Run: headless pygame with SDL's dummy video driver; simulated clock (each Clock.tick advances the game by its frame time, no real sleeping); random seed 0; keys injected as events and as key.get_pressed() state; no mouse input.
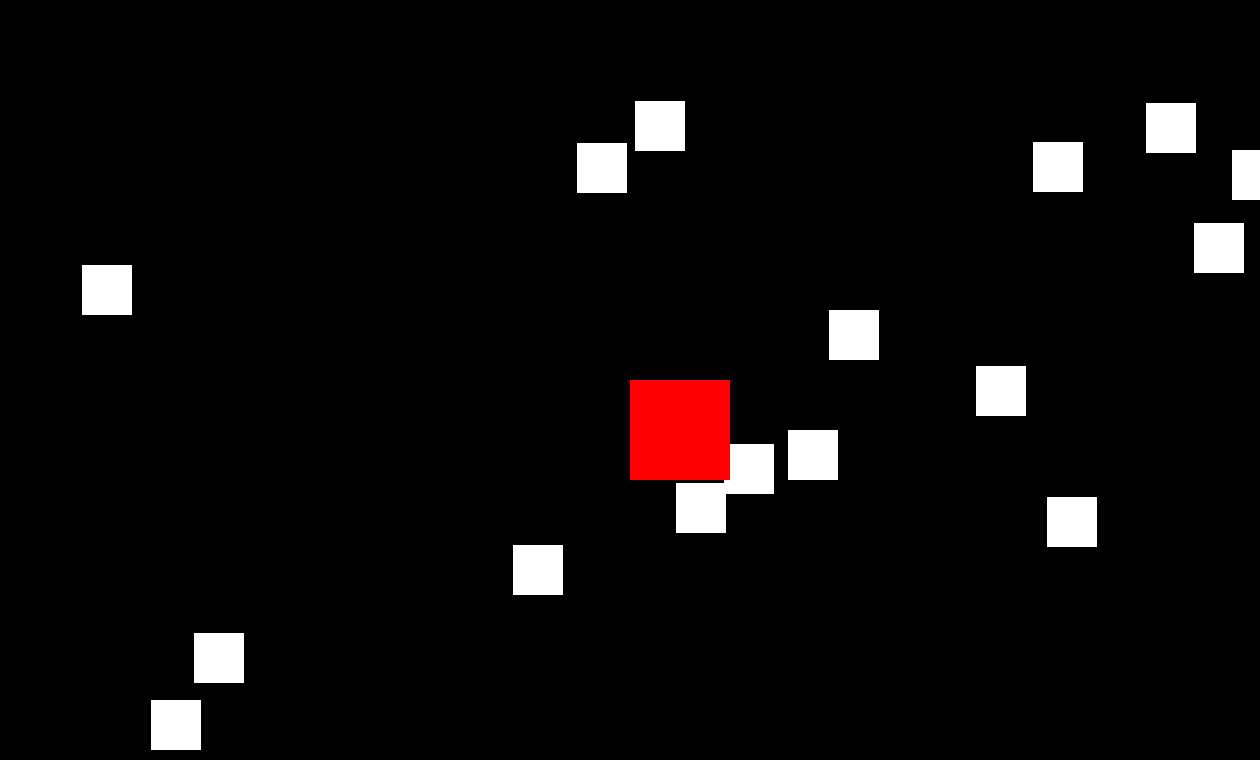
Frame 1 of 4 · flips 1–60 · no input
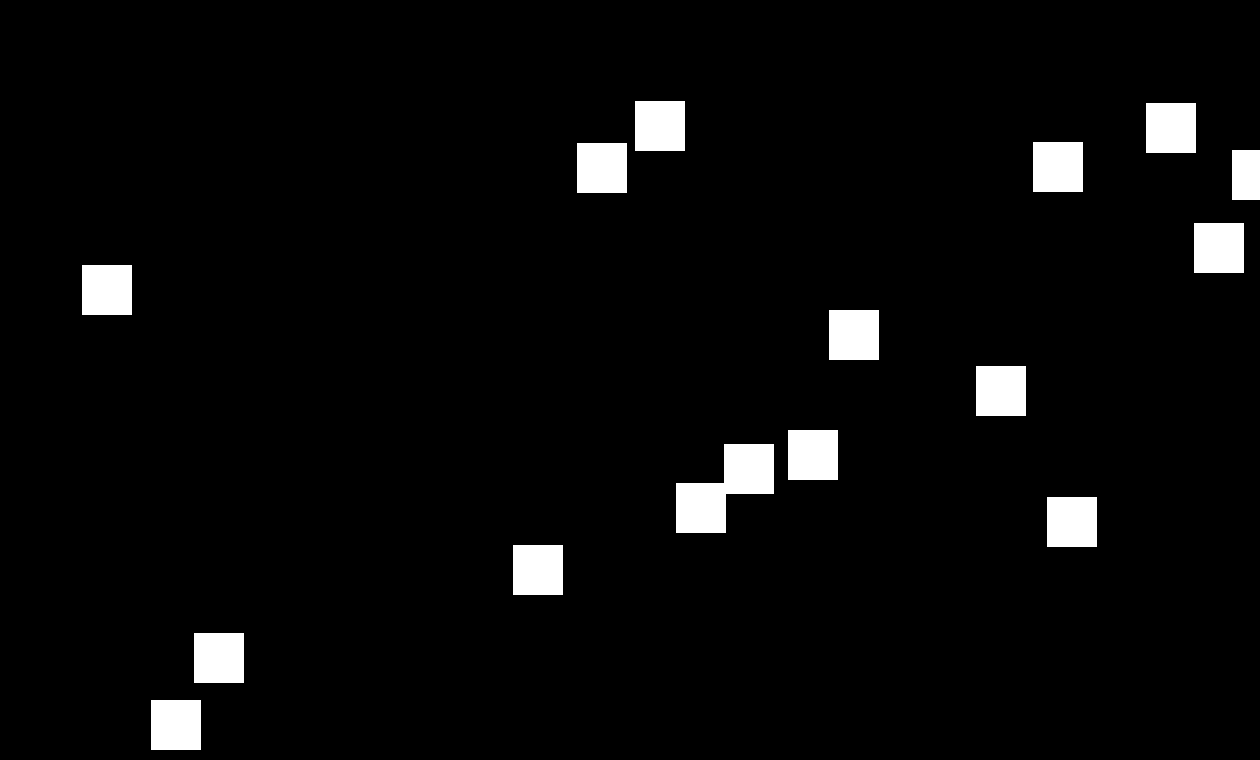
Frame 2 of 4 · flips 61–180 · tapped SPACE, RETURN · held RIGHT (→), D
Frame 3 of 4 · flips 181–300 · held DOWN (↓), S · screen unchanged from frame 2, image omitted
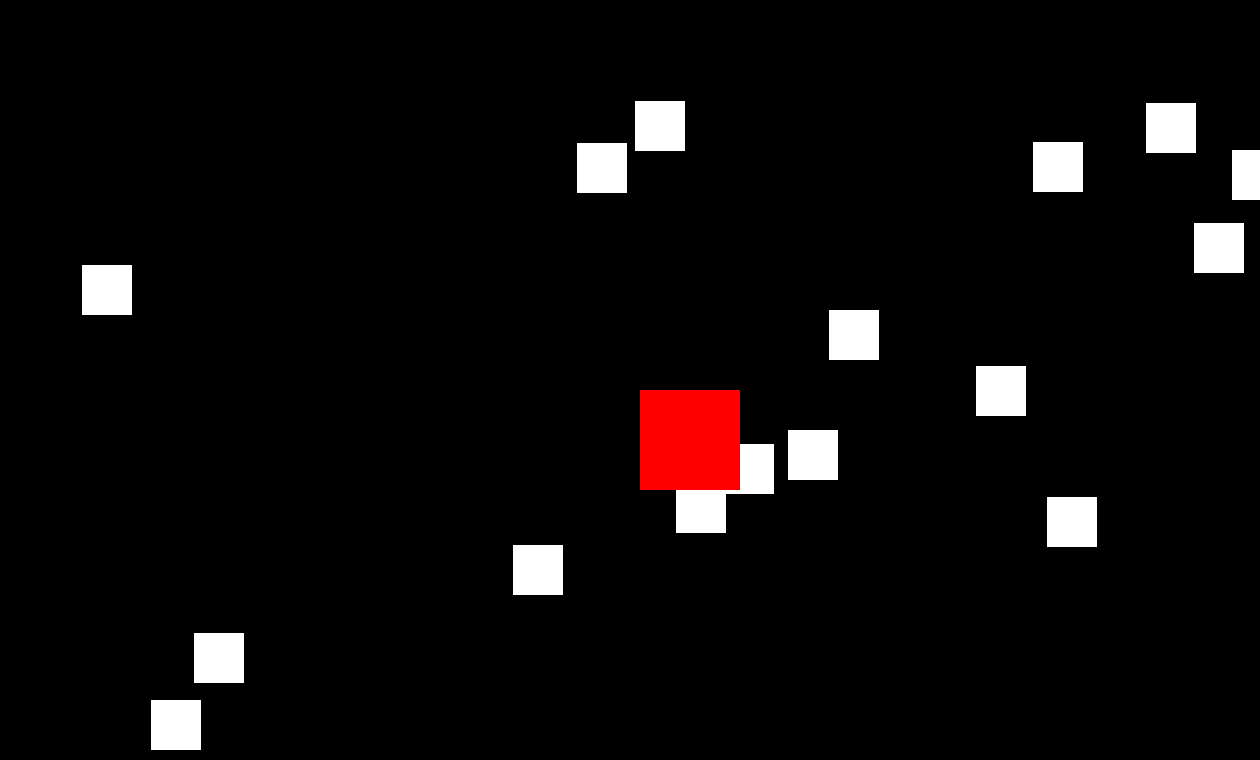
Frame 4 of 4 · flips 301–420 · held LEFT (←), A, UP (↑), W

The pygame program that drew these frames:

import pygame
import random

pygame.init()

width = 1260
height = 760
clock = pygame.time.Clock()
screen = pygame.display.set_mode((width, height))
player_pos = pygame.Rect(width /  2, height / 2, 100, 100)
player_speed = 10
running = True
obstacles = []
for _ in range(16):
    box1 = pygame.Rect(random.randint(0, width), random.randint(0, height), 50, 50)
    obstacles.append(box1)


black = (0,0,0)
white = (255, 255, 255)
red = (255, 0, 0)
green = (0, 255, 0)
blue = (0, 0, 255)

while running:
    for event in pygame.event.get():
        if event.type == pygame.QUIT:
            running = False
    
    screen.fill(black)

    col = green

    for obstacle in obstacles:
        if player_pos.colliderect(obstacle):
            col = red

    for obstacle in obstacles:
        pygame.draw.rect(screen, white, obstacle)

    pygame.draw.rect(screen, col, player_pos)

    keys = pygame.key.get_pressed ()

    if keys[pygame.K_w]:
        player_pos.y -= player_speed
    if keys[pygame.K_s]:
        player_pos.y += player_speed
    if keys[pygame.K_a]:
        player_pos.x -= player_speed
    if keys[pygame.K_d]:
        player_pos.x += player_speed

    pygame.display.flip()
    clock.tick(60)
